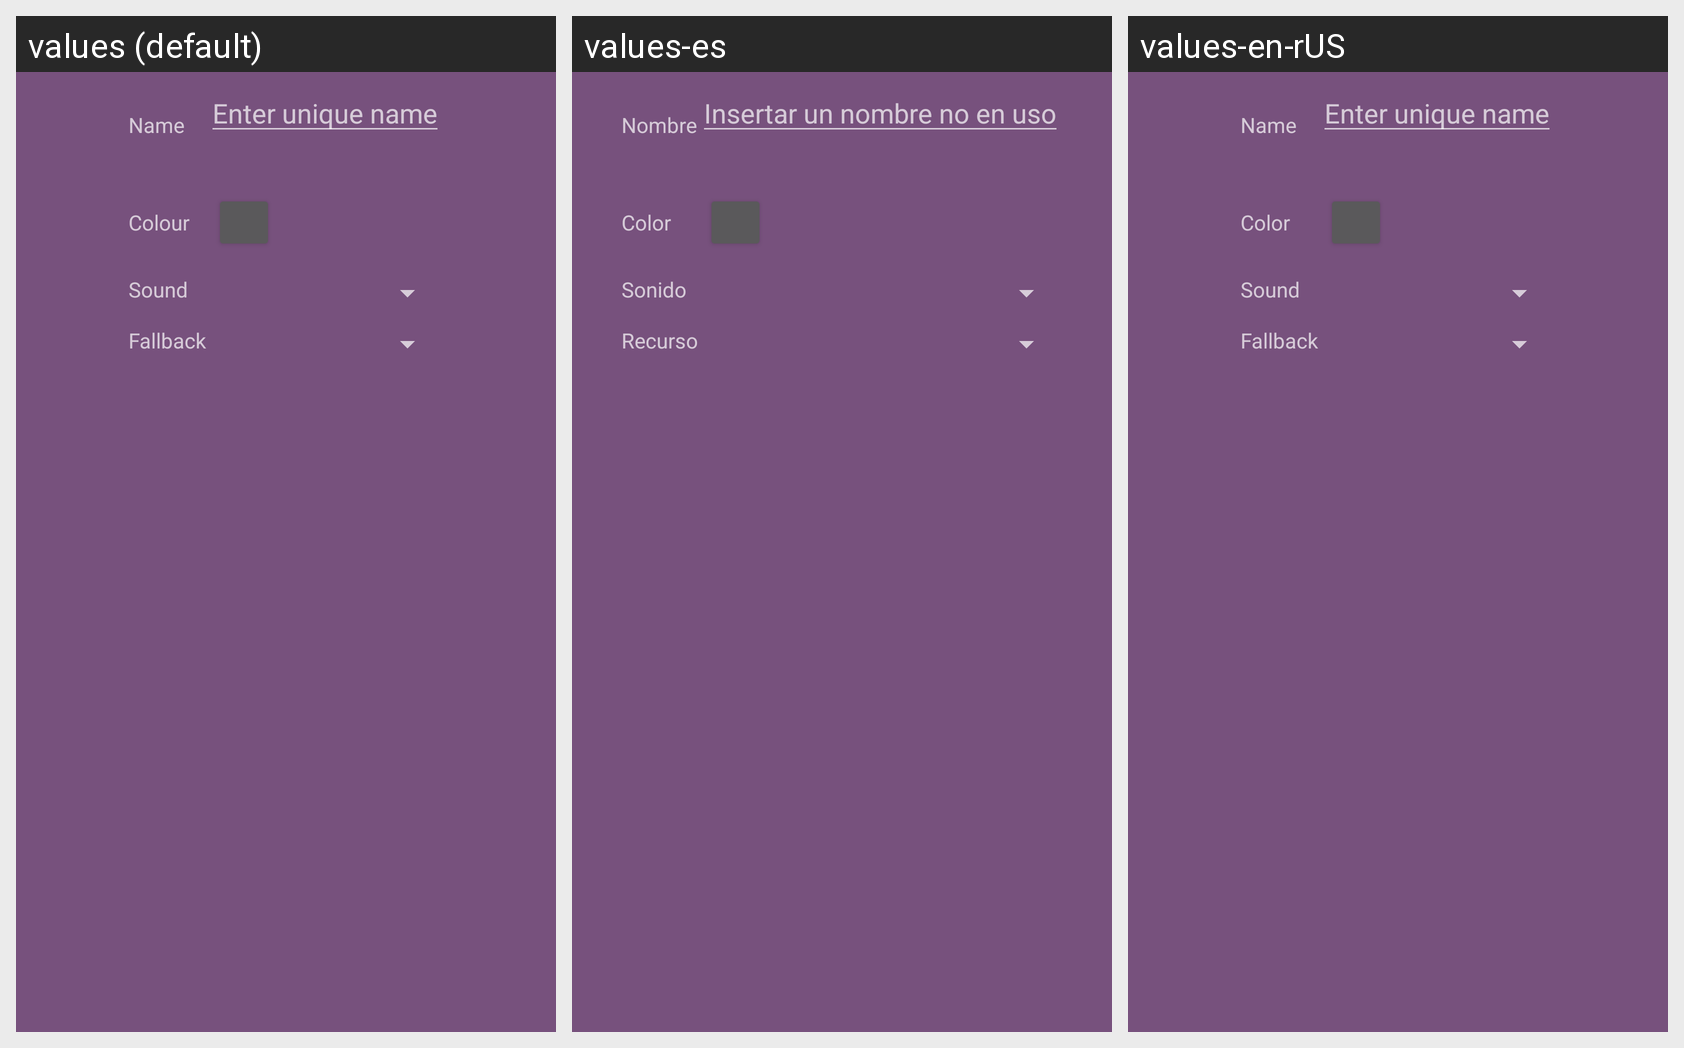

Translations of the strings shown on this Android screen, per locale in the grid:
Android screen res/layout/add_or_edit_beat_type_dialog.xml rendered under 3 locales, left to right: values (default), values-es, values-en-rUS. Device: Nexus 5 (rendered at 1080×1920; each locale shown at half size, 540×960, under a caption strip naming it); theme AppTheme.
Strings drawn on this screen, with the default value and each locale's value (text and hints the layout hard-codes, and strings that could not be matched under every locale, appear in the picture but are not listed):

nameLabel
  values: Name
  values-es: Nombre
  values-en-rUS: Name  [not translated; the default value is used]

setUniqueNameHint
  values: Enter unique name
  values-es: Insertar un nombre no en uso
  values-en-rUS: Enter unique name  [not translated; the default value is used]

colourLabel
  values: Colour
  values-es: Color
  values-en-rUS: Color

soundLabel
  values: Sound
  values-es: Sonido
  values-en-rUS: Sound  [not translated; the default value is used]

fallbackSoundLabel
  values: Fallback
  values-es: Recurso
  values-en-rUS: Fallback  [not translated; the default value is used]
